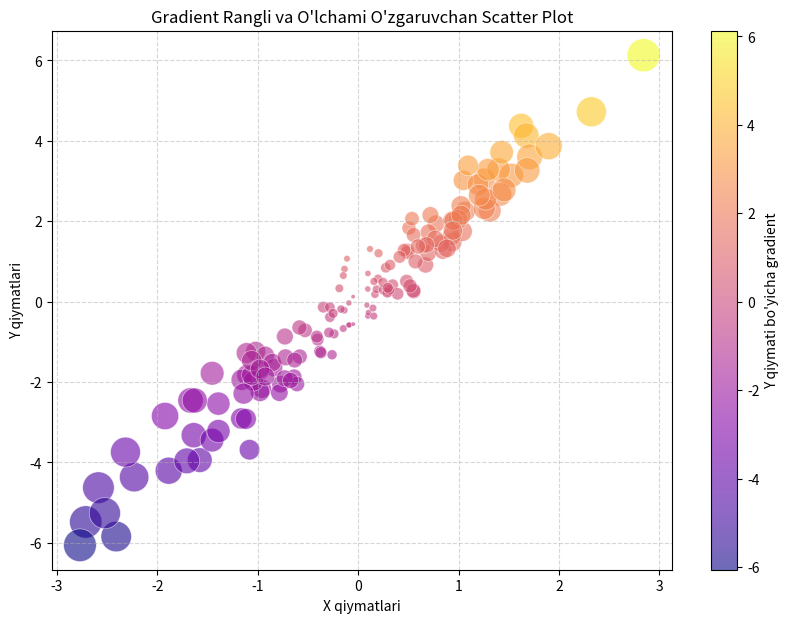

Write the Python code that produced this figure.
import matplotlib.pyplot as plt
import numpy as np

x = np.random.randn(150)  
y = x * 2 + np.random.randn(150) * 0.5 
sizes = np.abs(x) * 200  
colors = y  

plt.figure(figsize=(10, 7))
scatter = plt.scatter(
    x, y, 
    c=colors, 
    cmap='plasma', 
    s=sizes, 
    alpha=0.6,
    edgecolors='w',
    linewidth=0.5
)

cbar = plt.colorbar(scatter)
cbar.set_label('Y qiymati bo\'yicha gradient')

plt.title('Gradient Rangli va O\'lchami O\'zgaruvchan Scatter Plot')
plt.xlabel('X qiymatlari')
plt.ylabel('Y qiymatlari')
plt.grid(True, linestyle='--', alpha=0.5)

plt.show()